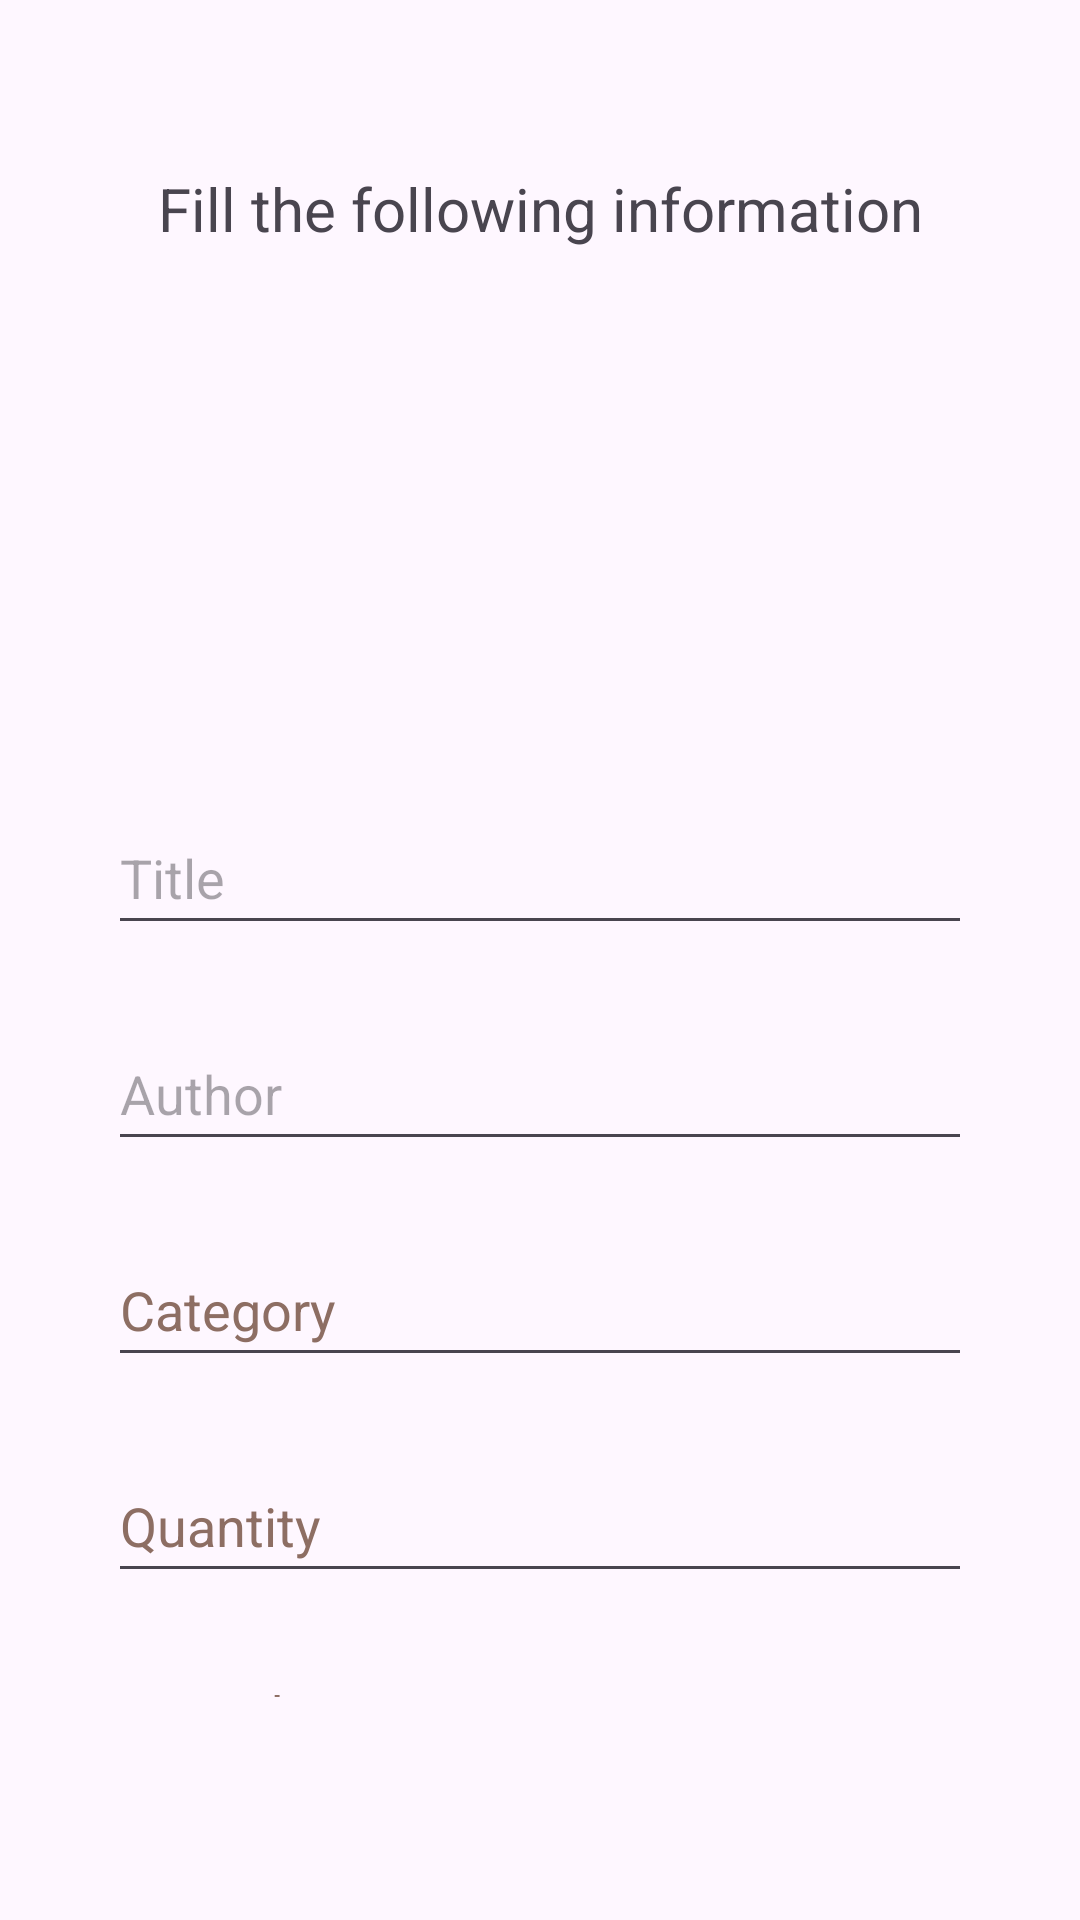

This screen was rendered from an Android layout file. Write that file and the resources it references.
<!-- AndroidManifest.xml: application theme Theme.MyApp -->
<!-- res/layout/activity_add_book.xml -->
<?xml version="1.0" encoding="utf-8"?>
<LinearLayout xmlns:android="http://schemas.android.com/apk/res/android"
    xmlns:app="http://schemas.android.com/apk/res-auto"
    xmlns:tools="http://schemas.android.com/tools"
    android:layout_width="match_parent"
    android:layout_height="match_parent"
    tools:context=".AddBook"
    android:orientation="vertical"
    android:layout_gravity="center"
    android:padding="36dp"
    tools:ignore="ExtraText">


    <TextView
        android:id="@+id/tvFillInformation"
        android:layout_width="match_parent"
        android:layout_height="wrap_content"
        android:text="Fill the following information"
        android:textSize="20sp"
        android:textAlignment="center"
        android:layout_marginTop="20dp"
        android:layout_marginBottom="10dp"/>

    <ImageView
        android:id="@+id/uploadImage"
        android:layout_width="150dp"
        android:layout_height="150dp"
        android:src="@drawable/add_book_img"/>

    <EditText
        android:id="@+id/edtTextTitle"
        android:layout_width="match_parent"
        android:layout_height="wrap_content"
        android:layout_marginTop="24dp"
        android:autofillHints=""
        android:ems="10"
        android:hint="Title"
        android:inputType="text"
        android:minHeight="48dp" />

    <EditText
        android:id="@+id/edtTextAuthor"
        android:layout_width="match_parent"
        android:layout_height="wrap_content"
        android:layout_marginTop="24dp"
        android:autofillHints=""
        android:ems="10"
        android:hint="Author"
        android:inputType="text"
        android:minHeight="48dp"/>













    <AutoCompleteTextView
        android:id="@+id/edtTextCategory"
        android:layout_width="match_parent"
        android:layout_height="wrap_content"
        android:layout_marginTop="24dp"
        android:ems="10"
        android:hint="Category"
        android:minHeight="48dp"
        android:textColorHint="#8D6E63" />


    <EditText
        android:id="@+id/edtTextQuantity"
        android:layout_width="match_parent"
        android:layout_height="wrap_content"
        android:layout_marginBottom="32dp"
        android:layout_marginTop="24dp"
        android:autofillHints=""
        android:ems="10"
        android:hint="Quantity"
        android:inputType="number"
        android:minHeight="48dp"
        android:textColorHint="#8D6E63" />

    <EditText
        android:id="@+id/edtTextDescription"
        android:layout_width="match_parent"
        android:layout_height="wrap_content"
        android:layout_marginBottom="32dp"
        android:autofillHints=""
        android:ems="10"
        android:hint="Description"
        android:inputType="text"
        android:minHeight="48dp"
        android:textColorHint="#8D6E63" />

    <Button
        android:id="@+id/btnAddBooks"
        android:layout_width="match_parent"
        android:layout_height="wrap_content"
        android:layout_marginStart="16dp"
        android:layout_marginEnd="16dp"
        android:text="ADD BOOK" />

</LinearLayout>
<!-- resources referenced by this layout -->
<resources>
  <style name="Theme.MyApp" parent="Base.Theme.MyApp" />
  <style name="Base.Theme.MyApp" parent="Theme.Material3.DayNight.NoActionBar">
          
          
          <item name="colorPrimary">@color/primary</item>
      </style>
  <color name="primary">#994719</color>
</resources>
